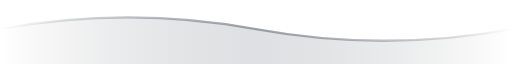
t = 0.00 s
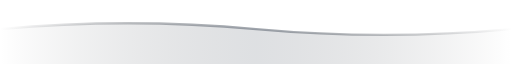
t = 0.88 s
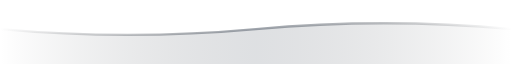
t = 2.63 s
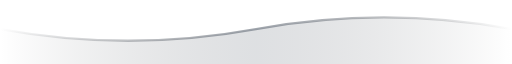
t = 3.50 s
t = 4.38 s: frame unchanged from t = 2.63 s, image omitted
t = 6.13 s: frame unchanged from t = 0.88 s, image omitted

The animated SVG that drew these frames (rendered in a browser with its animation timeline set to each time). Animation: 2 SMIL elements (animate=2); one cycle of 7.00 s, repeats indefinitely.

<svg xmlns="http://www.w3.org/2000/svg" width="800" height="55" viewBox="0 0 800 55" preserveAspectRatio="none">
  <defs>
    <linearGradient id="waveGrad" x1="0%" y1="0%" x2="100%" y2="0%">
      <stop offset="0%" stop-color="#161b22" stop-opacity="0" />
      <stop offset="50%" stop-color="#6e7681" stop-opacity="0.65" />
      <stop offset="100%" stop-color="#161b22" stop-opacity="0" />
    </linearGradient>
  </defs>
  <path d="M0,25 Q200,5 400,25 T800,25 L800,55 L0,55 Z" fill="url(#waveGrad)" opacity="0.35">
    <animate attributeName="d" dur="7s" repeatCount="indefinite"
      values="
        M0,25 Q200,5 400,25 T800,25 L800,55 L0,55 Z;
        M0,25 Q200,45 400,25 T800,25 L800,55 L0,55 Z;
        M0,25 Q200,5 400,25 T800,25 L800,55 L0,55 Z" />
  </path>
  <path d="M0,25 Q200,5 400,25 T800,25" fill="none" stroke="url(#waveGrad)" stroke-width="2">
    <animate attributeName="d" dur="7s" repeatCount="indefinite"
      values="
        M0,25 Q200,5 400,25 T800,25;
        M0,25 Q200,45 400,25 T800,25;
        M0,25 Q200,5 400,25 T800,25" />
  </path>
</svg>
